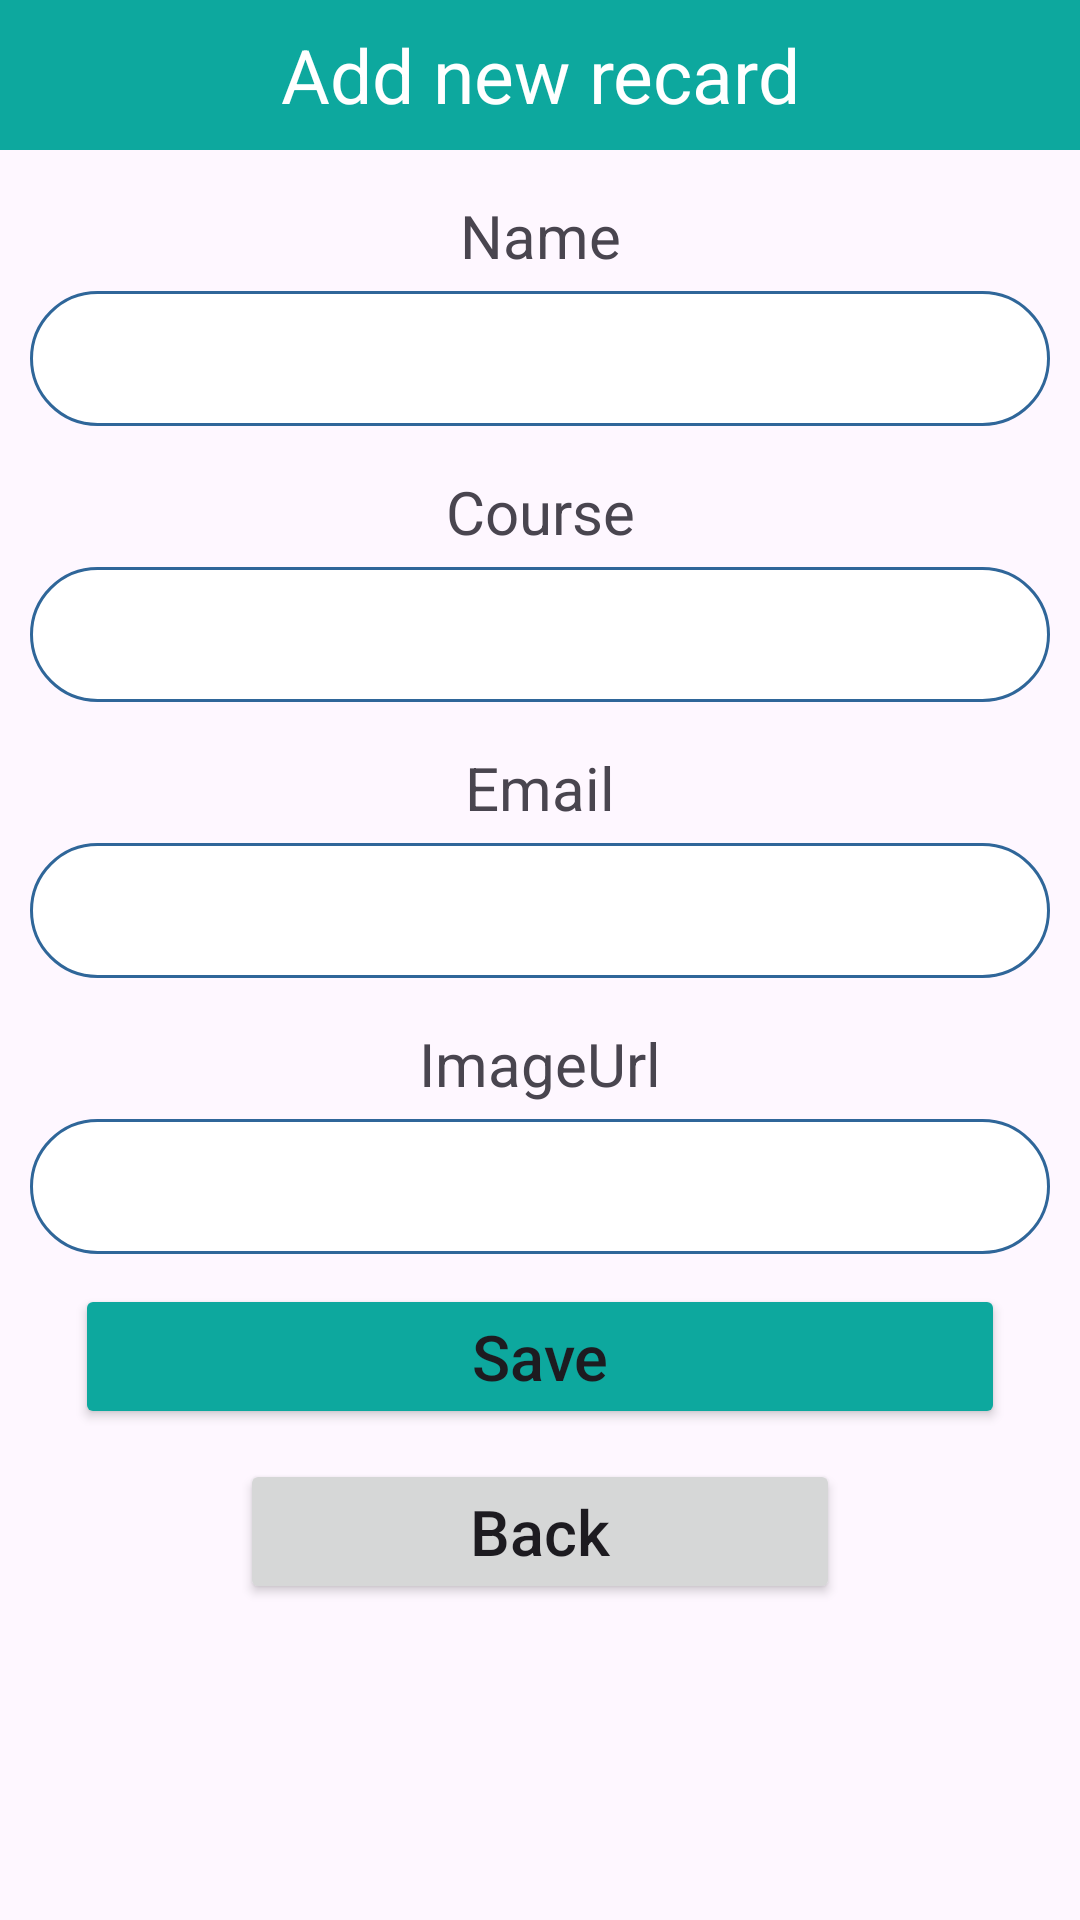

Reconstruct the res/layout file that produces this screen, plus the resources it refers to.
<!-- AndroidManifest.xml: application theme Theme.E_attendanceApp -->
<!-- res/layout/activity_add.xml -->
<?xml version="1.0" encoding="utf-8"?>
<LinearLayout xmlns:android="http://schemas.android.com/apk/res/android"
    android:layout_width="match_parent"
    android:layout_height="match_parent"
    android:orientation="vertical"
    >

    <TextView
        android:layout_width="match_parent"
        android:layout_height="50dp"
        android:text="Add new recard"
        android:background="@color/purple_500"
        android:textSize="25dp"
        android:gravity="center"
        android:textColor="#FFF"/>

    <TextView
        android:layout_width="match_parent"
        android:layout_height="wrap_content"
        android:gravity="center"
        android:textSize="20sp"
        android:layout_marginTop="15dp"
        android:layout_marginBottom="5dp"
        android:text="Name"/>

    <EditText
        android:layout_width="match_parent"
        android:layout_height="45dp"
        android:layout_marginLeft="10dp"
        android:layout_marginRight="10dp"
        android:background="@drawable/rounded"
        android:gravity="center"
        android:id="@+id/txtName"/>

    <TextView
        android:layout_width="match_parent"
        android:layout_height="wrap_content"
        android:gravity="center"
        android:textSize="20sp"
        android:layout_marginTop="15dp"
        android:layout_marginBottom="5dp"
        android:text="Course"/>

    <EditText
        android:layout_width="match_parent"
        android:layout_height="45dp"
        android:layout_marginLeft="10dp"
        android:layout_marginRight="10dp"
        android:background="@drawable/rounded"
        android:gravity="center"
        android:id="@+id/txtCourse"/>

    <TextView
        android:layout_width="match_parent"
        android:layout_height="wrap_content"
        android:gravity="center"
        android:textSize="20sp"
        android:layout_marginTop="15dp"
        android:layout_marginBottom="5dp"
        android:text="Email"/>

    <EditText
        android:layout_width="match_parent"
        android:layout_height="45dp"
        android:layout_marginLeft="10dp"
        android:layout_marginRight="10dp"
        android:background="@drawable/rounded"
        android:gravity="center"
        android:id="@+id/txtEmail"/>

    <TextView
        android:layout_width="match_parent"
        android:layout_height="wrap_content"
        android:gravity="center"
        android:textSize="20sp"
        android:layout_marginTop="15dp"
        android:layout_marginBottom="5dp"
        android:text="ImageUrl"/>

    <EditText
        android:layout_width="match_parent"
        android:layout_height="45dp"
        android:layout_marginLeft="10dp"
        android:layout_marginRight="10dp"
        android:background="@drawable/rounded"
        android:gravity="center"
        android:id="@+id/txtImageUrl"/>

    <Button
        android:layout_width="match_parent"
        android:layout_height="wrap_content"
        android:layout_marginLeft="25dp"
        android:layout_marginRight="25dp"
        android:layout_marginTop="10dp"
        android:text="Save"
        android:textSize="21dp"
        android:textAllCaps="false"
        android:backgroundTint="@color/purple_500"
        android:gravity="center"
        android:id="@+id/btn_add"/>

    <Button
        android:layout_width="200dp"
        android:layout_height="wrap_content"
        android:layout_marginLeft="25dp"
        android:layout_marginRight="25dp"
        android:layout_marginTop="10dp"
        android:text="Back"
        android:textSize="21dp"
        android:textAllCaps="false"
        android:layout_gravity="center"
        android:gravity="center"
        android:id="@+id/btn_back"/>


</LinearLayout>
<!-- resources referenced by this layout -->
<resources>
  <color name="purple_500">#0DA89E</color>
  <!-- drawable rounded (drawable) -->
  <?xml version="1.0" encoding="utf-8"?>
  <shape xmlns:android="http://schemas.android.com/apk/res/android">
  
      <solid android:color="#FFFFFF"/>
      <stroke
          android:width="1dp"
          android:color="#2F6699"/>
      <corners
          android:radius="35dp"/>
  
  
  
  </shape>
  <style name="Theme.E_attendanceApp" parent="Base.Theme.E_attendanceApp" />
  <style name="Base.Theme.E_attendanceApp" parent="Theme.Material3.DayNight.NoActionBar">
          
          
      </style>
</resources>
